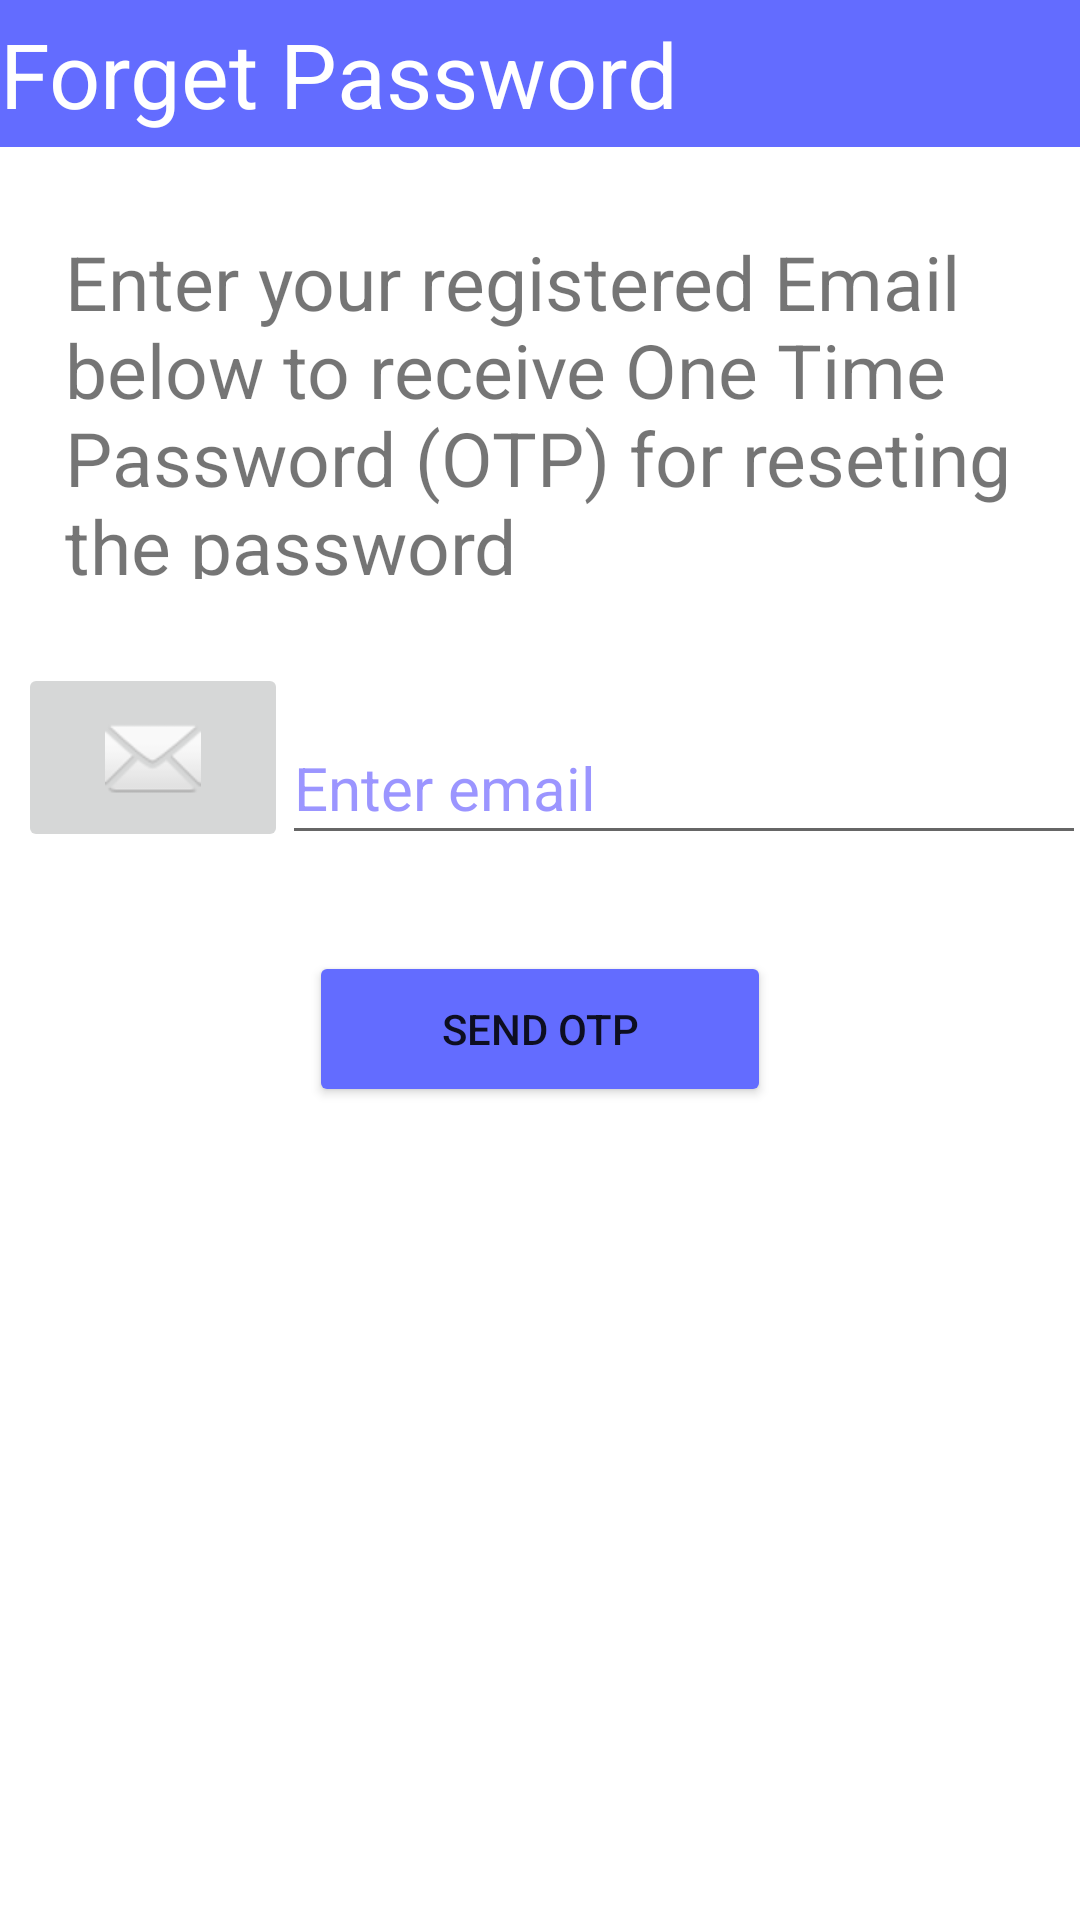

This screen was rendered from an Android layout file. Write that file and the resources it references.
<!-- AndroidManifest.xml: application theme Theme.BookTown -->
<!-- res/layout/activity_forget_password.xml -->
<?xml version="1.0" encoding="utf-8"?>
<androidx.constraintlayout.widget.ConstraintLayout xmlns:android="http://schemas.android.com/apk/res/android"
    xmlns:app="http://schemas.android.com/apk/res-auto"
    xmlns:tools="http://schemas.android.com/tools"
    android:layout_width="match_parent"
    android:layout_height="match_parent"
    tools:context=".forget_password">

    <TextView
        android:id="@+id/textView44"
        android:layout_width="412dp"
        android:layout_height="49dp"
        android:background="@color/booktown_purple"
        android:gravity="center_vertical"
        android:text="Forget Password"
        android:textColor="@color/white"
        android:textSize="30dp"
        app:layout_constraintEnd_toEndOf="parent"
        app:layout_constraintHorizontal_bias="0.0"
        app:layout_constraintStart_toStartOf="parent"
        app:layout_constraintTop_toTopOf="parent" />

    <TextView
        android:id="@+id/textView45"
        android:layout_width="334dp"
        android:layout_height="116dp"
        android:layout_marginStart="7dp"
        android:layout_marginLeft="7dp"
        android:layout_marginTop="28dp"
        android:gravity="center_vertical"
        android:text="Enter your registered Email below to receive One Time Password (OTP) for reseting the password"
        android:textSize="25dp"
        app:layout_constraintEnd_toEndOf="parent"
        app:layout_constraintHorizontal_bias="0.771"
        app:layout_constraintStart_toStartOf="parent"
        app:layout_constraintTop_toBottomOf="@+id/textView44" />

    <ImageButton
        android:id="@+id/imageButton12"
        android:layout_width="90dp"
        android:layout_height="63dp"
        android:layout_marginStart="6dp"
        android:layout_marginLeft="6dp"
        android:layout_marginTop="28dp"
        app:layout_constraintStart_toStartOf="parent"
        app:layout_constraintTop_toBottomOf="@+id/textView45"
        app:srcCompat="@android:drawable/ic_dialog_email" />

    <EditText
        android:id="@+id/editTextTextEmailAddress"
        android:layout_width="268dp"
        android:layout_height="48dp"
        android:layout_marginTop="44dp"
        android:ems="10"
        android:hint="Enter email"
        android:inputType="textEmailAddress"
        android:textColor="#AE6C63FF"
        android:textColorHint="#AE6C63FF"
        android:textSize="20dp"
        app:layout_constraintEnd_toEndOf="parent"
        app:layout_constraintHorizontal_bias="0.567"
        app:layout_constraintStart_toEndOf="@+id/imageButton12"
        app:layout_constraintTop_toBottomOf="@+id/textView45" />

    <Button
        android:id="@+id/button18"
        android:layout_width="154dp"
        android:layout_height="52dp"
        android:layout_marginTop="124dp"
        android:backgroundTint="@color/booktown_purple"
        android:text="Send OTP"

        app:layout_constraintEnd_toEndOf="parent"
        app:layout_constraintStart_toStartOf="parent"
        app:layout_constraintTop_toBottomOf="@+id/textView45" />

    <ImageView
        android:id="@+id/imageView7"
        android:layout_width="395dp"
        android:layout_height="379dp"
        app:layout_constraintBottom_toBottomOf="parent"
        app:layout_constraintEnd_toEndOf="parent"
        app:layout_constraintStart_toStartOf="parent"
        app:layout_constraintTop_toBottomOf="@+id/button18"
        app:srcCompat="@drawable/mail" />


</androidx.constraintlayout.widget.ConstraintLayout>
<!-- resources referenced by this layout -->
<resources>
  <color name="booktown_purple">#636CFF</color>
  <color name="white">#FFFFFFFF</color>
  <style name="Theme.BookTown" parent="Theme.MaterialComponents.DayNight.NoActionBar">
          
          <item name="colorPrimary">@color/purple_500</item>
          <item name="colorPrimaryVariant">@color/purple_700</item>
          <item name="colorOnPrimary">@color/white</item>
          
          <item name="colorSecondary">@color/teal_200</item>
          <item name="colorSecondaryVariant">@color/teal_700</item>
          <item name="colorOnSecondary">@color/black</item>
          
          <item name="android:statusBarColor" tools:targetApi="l">?attr/colorPrimaryVariant</item>
          
      </style>
  <color name="purple_500">#FF6200EE</color>
  <color name="purple_700">#FF3700B3</color>
  <color name="teal_200">#FF03DAC5</color>
  <color name="teal_700">#FF018786</color>
  <color name="black">#FF000000</color>
</resources>
